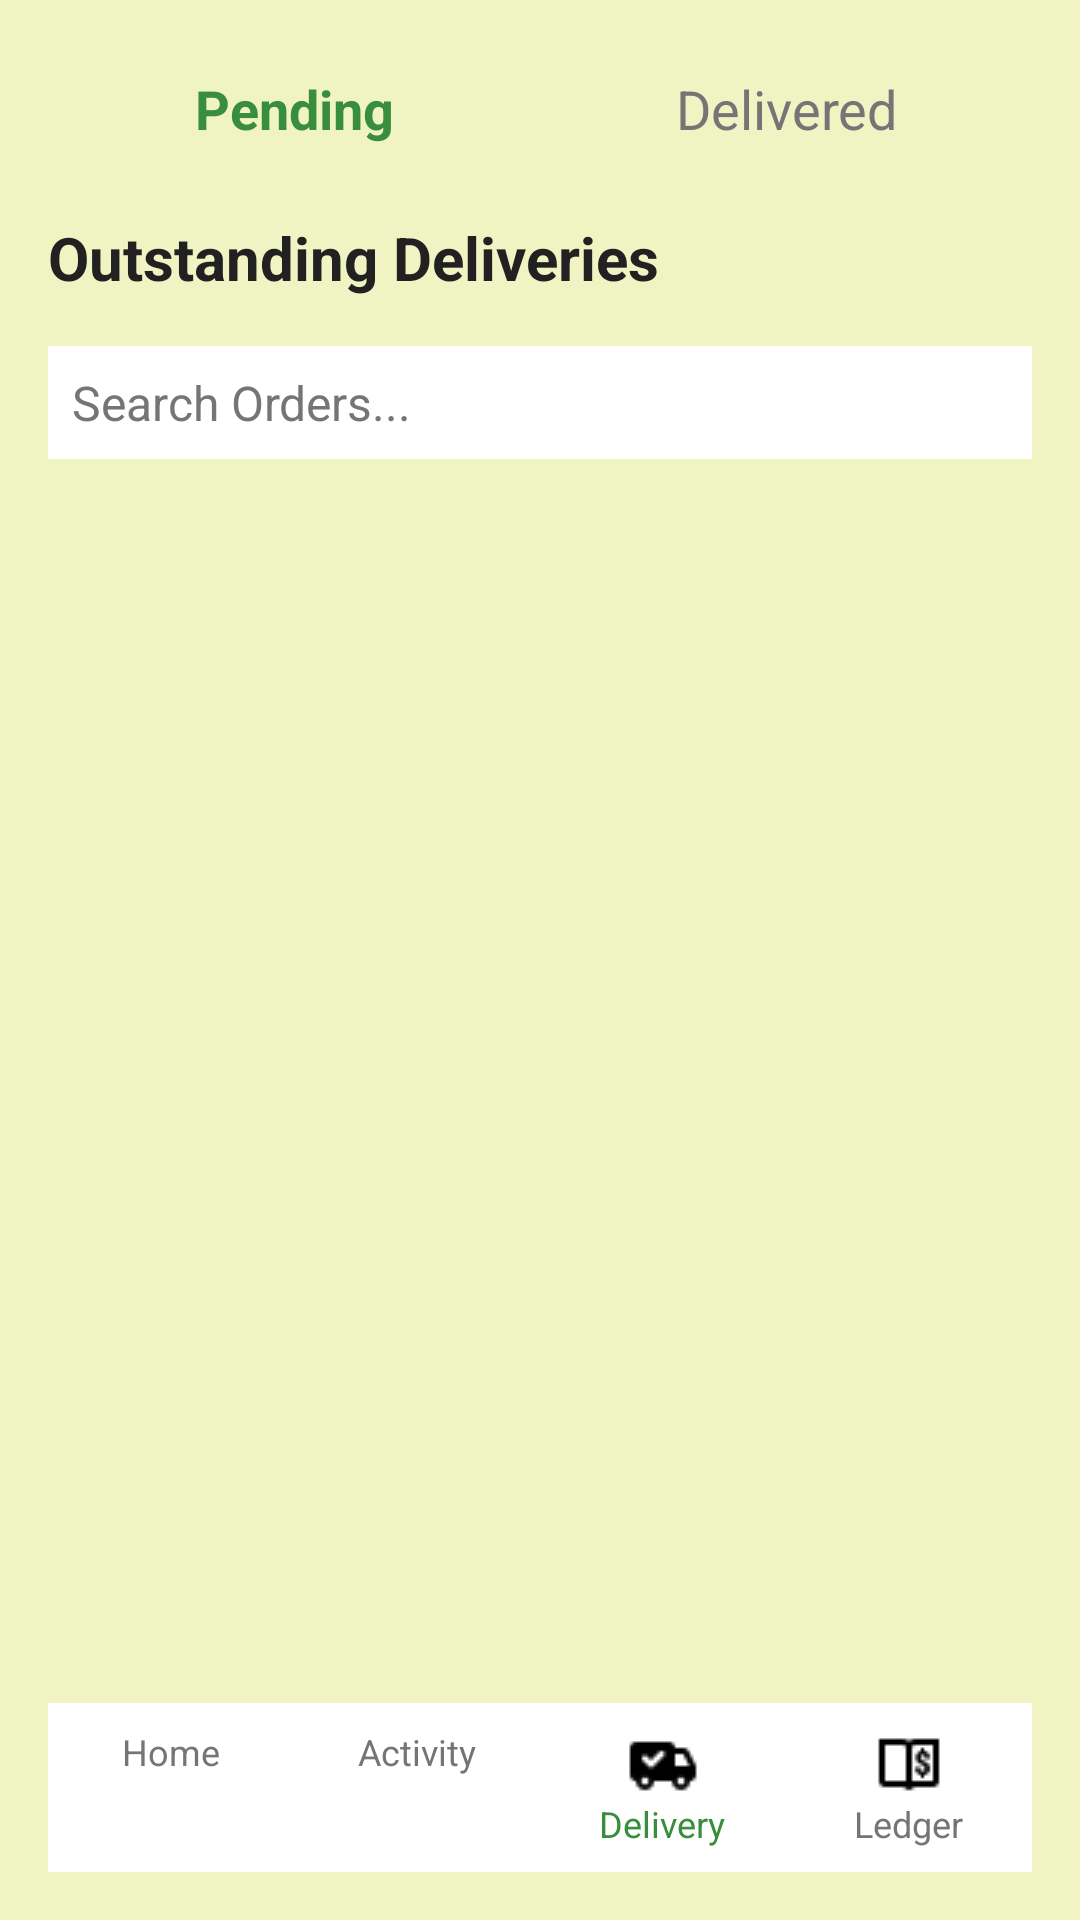

Layout XML and referenced resources for this Android screen:
<!-- AndroidManifest.xml: application theme Theme.DairyMartAndroidApplication -->
<!-- res/layout/activity_salesman_delivery_pending.xml -->
<?xml version="1.0" encoding="utf-8"?>
<LinearLayout xmlns:android="http://schemas.android.com/apk/res/android"
    xmlns:app="http://schemas.android.com/apk/res-auto"
    xmlns:tools="http://schemas.android.com/tools"
    android:layout_width="match_parent"
    android:layout_height="match_parent"
    android:orientation="vertical"
    android:background="#f0f4c3"
    android:padding="16dp"
    tools:context=".SalesmanDeliveryPendingActivity">

    <LinearLayout
        android:layout_width="match_parent"
        android:layout_height="wrap_content"
        android:orientation="horizontal"
        android:layout_marginBottom="16dp">

        <TextView
            android:id="@+id/pendingTab"
            android:layout_width="0dp"
            android:layout_height="wrap_content"
            android:layout_weight="1"
            android:text="Pending"
            android:textSize="18sp"
            android:textColor="#388E3C"
            android:gravity="center"
            android:padding="8dp"
            android:textStyle="bold"/>

        <TextView
            android:id="@+id/deliveredTab"
            android:layout_width="0dp"
            android:layout_height="wrap_content"
            android:layout_weight="1"
            android:text="Delivered"
            android:textSize="18sp"
            android:textColor="#757575"
            android:gravity="center"
            android:padding="8dp"/>
    </LinearLayout>

    <TextView
        android:layout_width="match_parent"
        android:layout_height="wrap_content"
        android:text="Outstanding Deliveries"
        android:textSize="20sp"
        android:textColor="#212121"
        android:textStyle="bold"
        android:layout_marginBottom="16dp"
        android:fontFamily="sans-serif" />

    <LinearLayout
        android:layout_width="match_parent"
        android:layout_height="wrap_content"
        android:orientation="horizontal"
        android:gravity="center_vertical"
        android:layout_marginBottom="16dp">

        <EditText
            android:layout_width="0dp"
            android:layout_height="wrap_content"
            android:layout_weight="1"
            android:hint="Search Orders..."
            android:textSize="16sp"
            android:textColor="#212121"
            android:background="#ffffff"
            android:padding="8dp"
            android:textColorHint="#757575" />


    </LinearLayout>

    <ListView
        android:id="@+id/ordersListView"
        android:layout_width="match_parent"
        android:layout_height="0dp"
        android:layout_weight="1"
        android:divider="#EEEEEE"
        android:dividerHeight="1dp" />

    <LinearLayout
        android:layout_width="match_parent"
        android:layout_height="wrap_content"
        android:orientation="horizontal"
        android:weightSum="4"
        android:background="#ffffff"
        android:paddingTop="8dp"
        android:paddingBottom="8dp">

        <LinearLayout
            android:layout_width="0dp"
            android:layout_height="wrap_content"
            android:layout_weight="1"
            android:orientation="vertical"
            android:gravity="center"
            android:id="@+id/salesman_delivery_nav_home">

            <ImageView
                android:layout_width="wrap_content"
                android:layout_height="wrap_content"
                android:src="@drawable/home_24"
                android:contentDescription="Home" />
            <TextView
                android:layout_width="wrap_content"
                android:layout_height="wrap_content"
                android:text="Home"
                android:textSize="12sp"
                android:textColor="#757575"/>
        </LinearLayout>

        <LinearLayout
            android:layout_width="0dp"
            android:layout_height="wrap_content"
            android:layout_weight="1"
            android:orientation="vertical"
            android:gravity="center"
            android:id="@+id/salesman_delivery_nav_activity">

            <ImageView
                android:layout_width="wrap_content"
                android:layout_height="wrap_content"
                android:src="@drawable/activity_feed_24"
                android:contentDescription="Activity" />
            <TextView
                android:layout_width="wrap_content"
                android:layout_height="wrap_content"
                android:text="Activity"
                android:textSize="12sp"
                android:textColor="#757575"/>
        </LinearLayout>

        <LinearLayout
            android:layout_width="0dp"
            android:layout_height="wrap_content"
            android:layout_weight="1"
            android:orientation="vertical"
            android:gravity="center"
            android:id="@+id/salesman_delivery_nav_delivery">

            <ImageView
                android:layout_width="wrap_content"
                android:layout_height="wrap_content"
                android:src="@drawable/delivered_24"
                android:contentDescription="Delivery" />
            <TextView
                android:layout_width="wrap_content"
                android:layout_height="wrap_content"
                android:text="Delivery"
                android:textSize="12sp"
                android:textColor="#388E3C"/>
        </LinearLayout>

        <LinearLayout
            android:layout_width="0dp"
            android:layout_height="wrap_content"
            android:layout_weight="1"
            android:orientation="vertical"
            android:gravity="center"
            android:id="@+id/salesman_delivery_nav_ledger">

            <ImageView
                android:layout_width="wrap_content"
                android:layout_height="wrap_content"
                android:src="@drawable/ledger_24"
                android:contentDescription="Ledger" />
            <TextView
                android:layout_width="wrap_content"
                android:layout_height="wrap_content"
                android:text="Ledger"
                android:textSize="12sp"
                android:textColor="#757575"/>
        </LinearLayout>
    </LinearLayout>
</LinearLayout>
<!-- resources referenced by this layout -->
<resources>
  <!-- drawable delivered_24: png bitmap (drawable, 300 bytes) -->
  <!-- drawable ledger_24: png bitmap (drawable, 272 bytes) -->
  <style name="Theme.DairyMartAndroidApplication" parent="Theme.MaterialComponents.DayNight.DarkActionBar">
          
          <item name="colorPrimary">@color/purple_500</item>
          <item name="colorPrimaryVariant">@color/purple_700</item>
          <item name="colorOnPrimary">@color/white</item>
          
          <item name="colorSecondary">@color/teal_200</item>
          <item name="colorSecondaryVariant">@color/teal_700</item>
          <item name="colorOnSecondary">@color/black</item>
          
          <item name="android:statusBarColor">?attr/colorPrimaryVariant</item>
          
  
      </style>
  <color name="purple_500">#FF6200EE</color>
  <color name="purple_700">#FF3700B3</color>
  <color name="white">#FFFFFFFF</color>
  <color name="teal_200">#FF03DAC5</color>
  <color name="teal_700">#FF018786</color>
  <color name="black">#FF000000</color>
</resources>
